Run: headless pygame with SDL's dummy video driver; simulated clock (each Clock.tick advances the game by its frame time, no real sleeping); random seed 0; keys injected as events and as key.get_pressed() state; no mouse input.
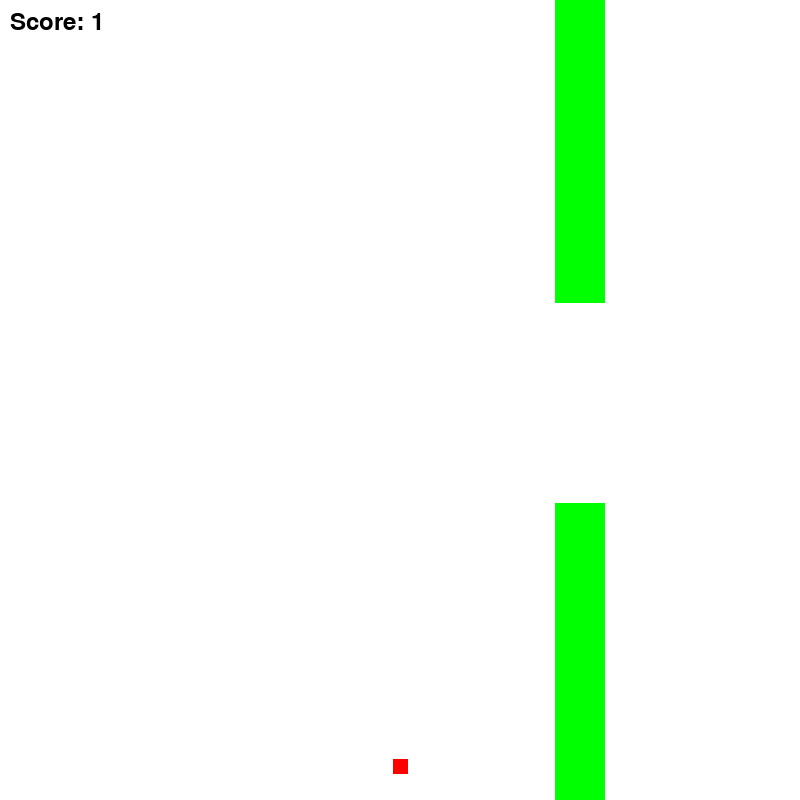
Frame 1 of 2 · flips 1–60 · no input
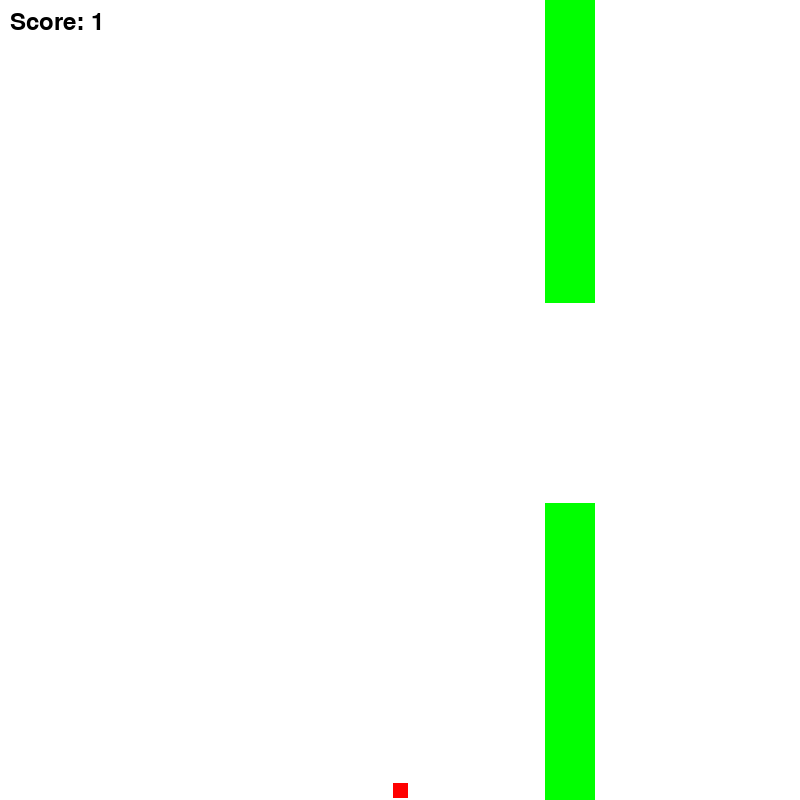
Frame 2 of 2 · flips 61–180 · tapped SPACE, RETURN · held RIGHT (→), D (game ended)

The pygame program that drew these frames:

import pygame
import sys
import random

pygame.init()

WIDTH, HEIGHT = 800, 800
screen = pygame.display.set_mode((WIDTH, HEIGHT))
pygame.display.set_caption("Flappy Bird")

PILLAR_HEIGHT, PILLAR_WIDTH = random.randint(100, 600), 50
BALL_SIZE = 15

ball = pygame.Rect(WIDTH // 2 - BALL_SIZE // 2, HEIGHT // 2 - BALL_SIZE // 2, BALL_SIZE, BALL_SIZE)
pillar_lower = pygame.Rect(0, HEIGHT - PILLAR_HEIGHT, PILLAR_WIDTH, PILLAR_HEIGHT)
pillar_upper = pygame.Rect(0, 0, PILLAR_WIDTH, HEIGHT - PILLAR_HEIGHT - 200)

ball_speed_x = 0.1
ball_speed_y = 0
ball_acceleration_up = 1
ball_acceleration_down = 0.2
pillar_speed = -5
score = 0

clock = pygame.time.Clock()

while True:
    for event in pygame.event.get():
        if event.type == pygame.QUIT:
            pygame.quit()
            sys.exit()

    keys = pygame.key.get_pressed()
    if keys[pygame.K_SPACE]:
        ball_speed_y -= ball_acceleration_up
    else:
        ball_speed_y += ball_acceleration_down

    ball.x += ball_speed_x
    ball.y += ball_speed_y

    pillar_lower.x += pillar_speed 
    pillar_upper.x += pillar_speed

    if pillar_lower.right < 0:
        PILLAR_HEIGHT = random.randint(100, 600)
        pillar_lower = pygame.Rect(WIDTH, HEIGHT - PILLAR_HEIGHT, PILLAR_WIDTH, PILLAR_HEIGHT)
        pillar_upper = pygame.Rect(WIDTH, 0, PILLAR_WIDTH, HEIGHT - PILLAR_HEIGHT - 200)
        score += 1

    if ball.colliderect(pillar_lower) or ball.colliderect(pillar_upper) or ball.top <= 0 or ball.bottom >= HEIGHT:
        print("Game Over! Your score:", score)
        pygame.quit()
        sys.exit()

    screen.fill((255, 255, 255))
    pygame.draw.rect(screen, (255, 0, 0), ball)
    pygame.draw.rect(screen, (0, 255, 0), pillar_lower)
    pygame.draw.rect(screen, (0, 255, 0), pillar_upper)

    font = pygame.font.SysFont(None, 36)
    score_text = font.render(f'Score: {score}', True, (0, 0, 0))
    screen.blit(score_text, (10, 10))

    pygame.display.flip()
    clock.tick(60)
